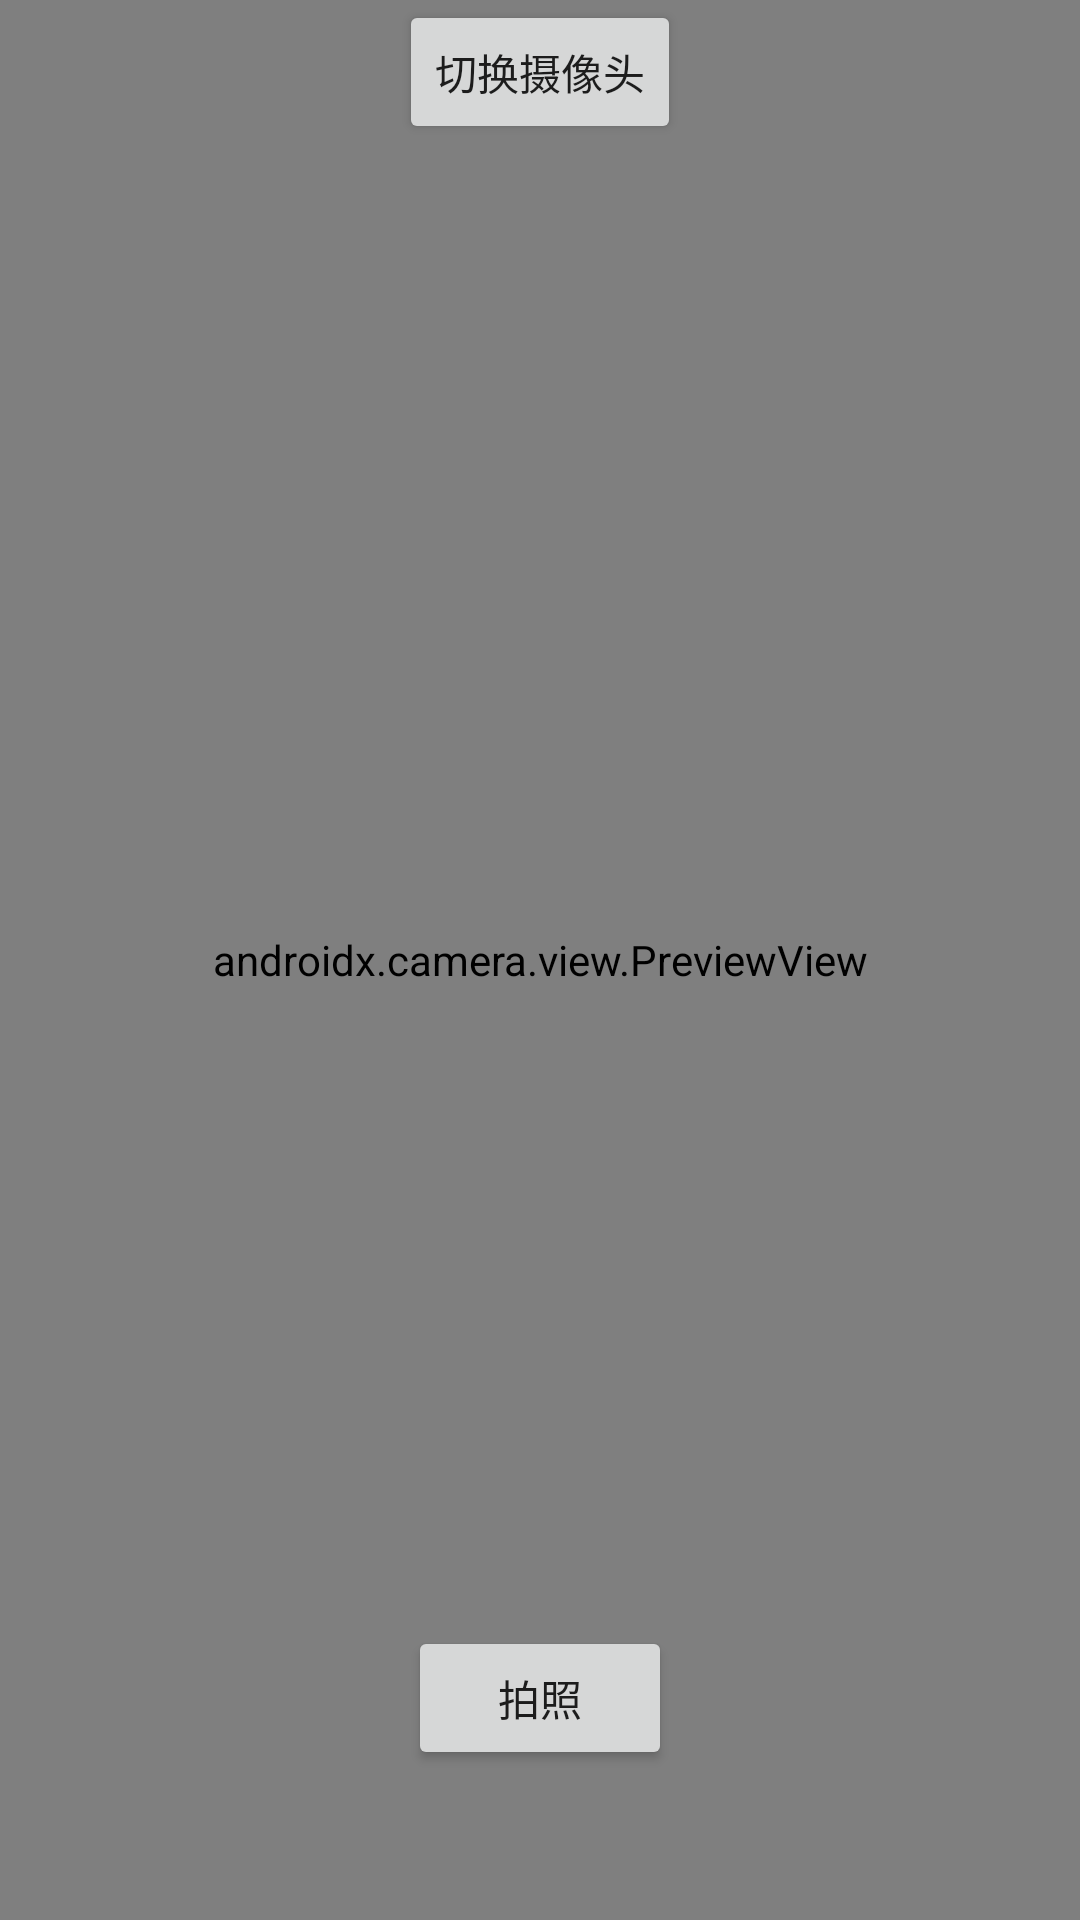

Write the Android layout XML for this screen, with the resource values it uses.
<!-- AndroidManifest.xml: application theme Theme.MediaFun -->
<!-- res/layout/activity_preview.xml -->
<?xml version="1.0" encoding="utf-8"?>
<androidx.constraintlayout.widget.ConstraintLayout xmlns:android="http://schemas.android.com/apk/res/android"
    xmlns:app="http://schemas.android.com/apk/res-auto"
    android:layout_width="match_parent"
    android:layout_height="match_parent">

    <Button
        android:layout_width="wrap_content"
        android:layout_height="wrap_content"
        android:onClick="switchCameraClick"
        android:text="切换摄像头"
        app:layout_constraintLeft_toLeftOf="parent"
        app:layout_constraintRight_toRightOf="parent"
        app:layout_constraintTop_toTopOf="parent" />

    <Button
        android:layout_width="wrap_content"
        android:layout_height="wrap_content"
        android:layout_marginBottom="50dp"
        android:onClick="takePhotoClick"
        android:text="拍照"
        app:layout_constraintBottom_toBottomOf="parent"
        app:layout_constraintLeft_toLeftOf="parent"
        app:layout_constraintRight_toRightOf="parent" />

    <androidx.camera.view.PreviewView
        android:id="@+id/preview"
        android:layout_width="match_parent"
        android:layout_height="match_parent" />

</androidx.constraintlayout.widget.ConstraintLayout>
<!-- resources referenced by this layout -->
<resources>
  <style name="Theme.MediaFun" parent="Theme.MaterialComponents.DayNight.DarkActionBar">
          
          <item name="colorPrimary">@color/purple_500</item>
          <item name="colorPrimaryVariant">@color/purple_700</item>
          <item name="colorOnPrimary">@color/white</item>
          
          <item name="colorSecondary">@color/teal_200</item>
          <item name="colorSecondaryVariant">@color/teal_700</item>
          <item name="colorOnSecondary">@color/black</item>
          
          <item name="android:statusBarColor">?attr/colorPrimaryVariant</item>
          
      </style>
  <!-- not gathered from this repository: default colours our renderer supplied (Android Studio template values) -->
  <color name="purple_500">#FF6200EE</color>
  <color name="purple_700">#FF3700B3</color>
  <color name="teal_200">#FF03DAC5</color>
  <color name="teal_700">#FF018786</color>
  <color name="black">#FF000000</color>
  <color name="white">#FFFFFFFF</color>
</resources>
